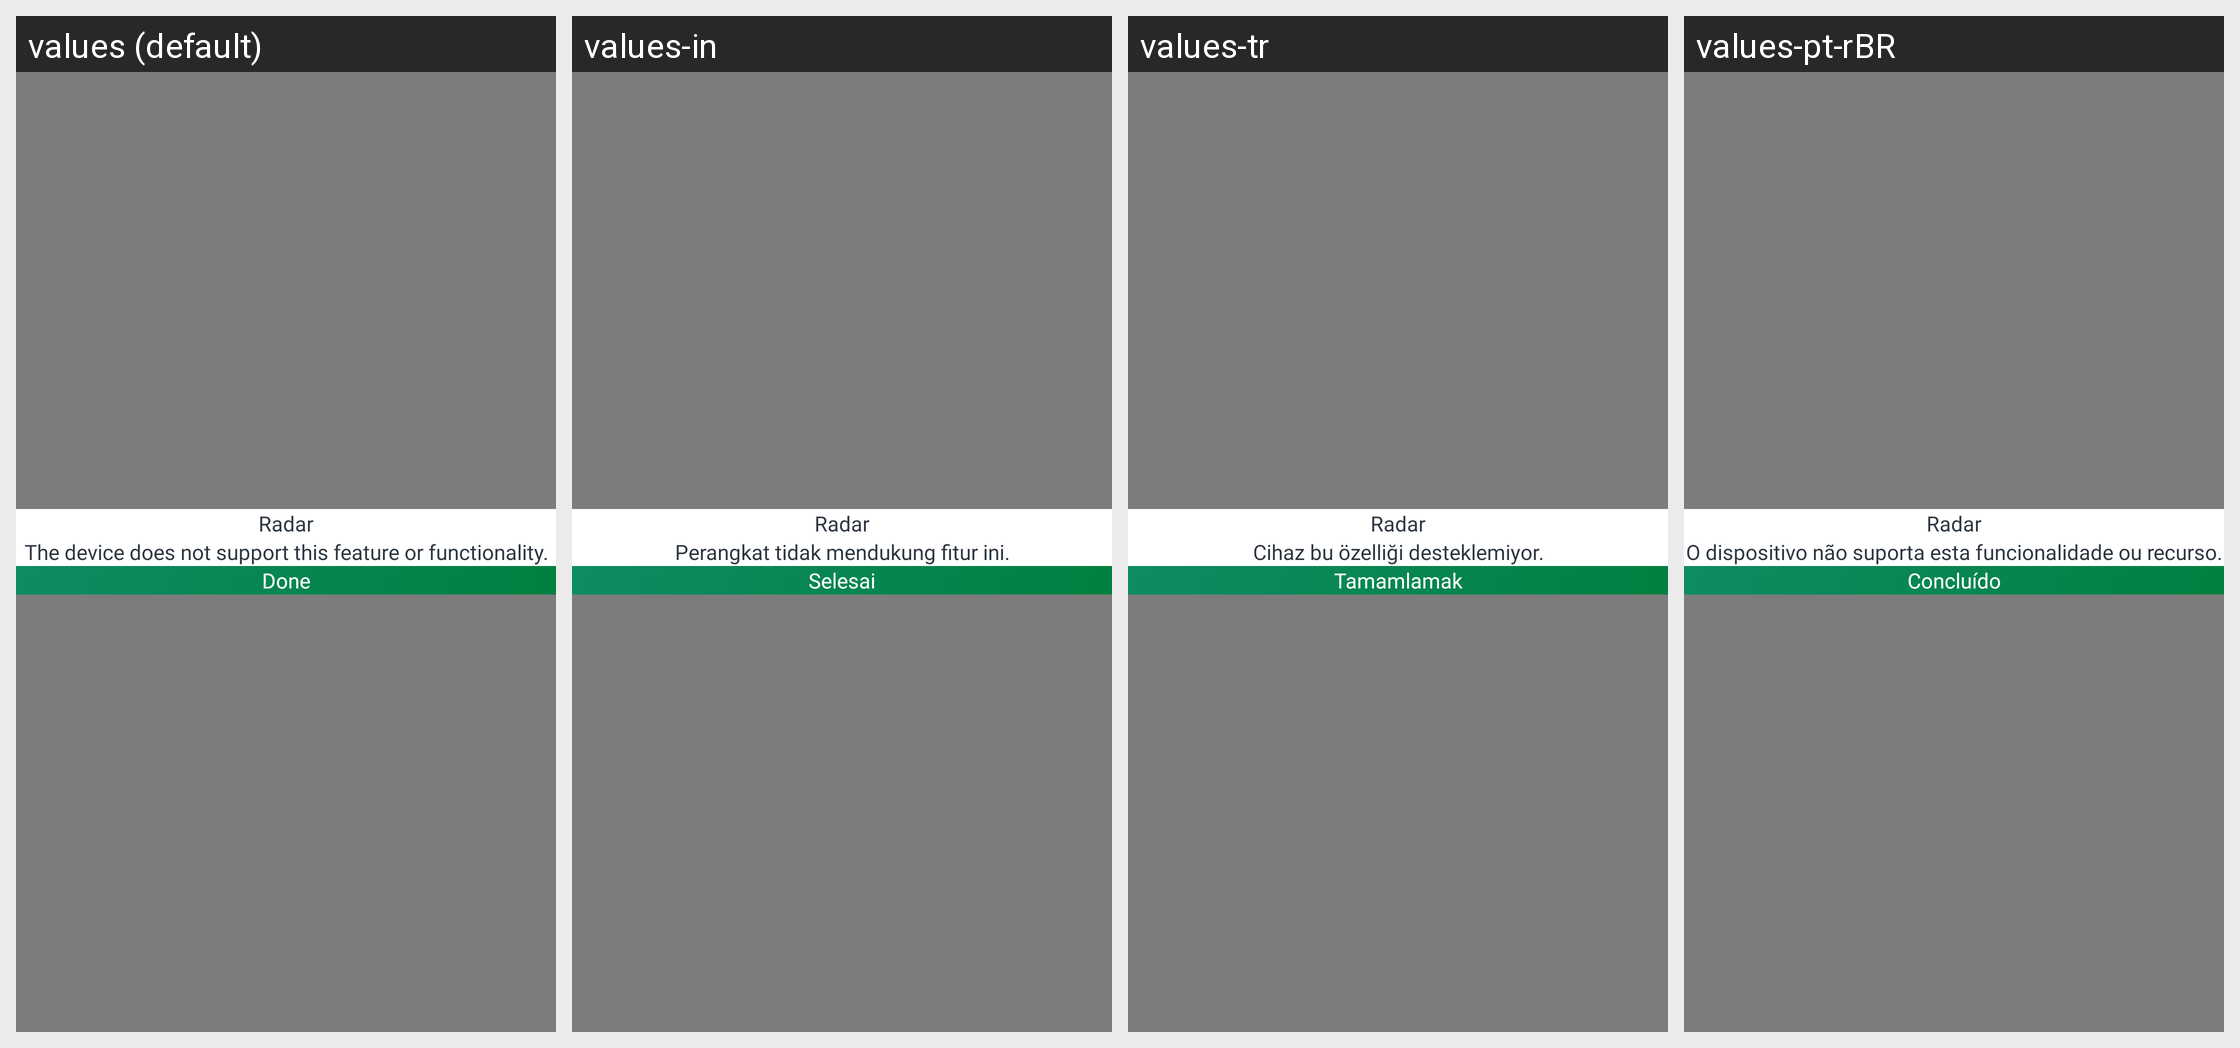

For this localized Android screen grid, give each drawn string resource with its value in every locale shown.
Android screen res/layout/radar_not_support_dlg.xml rendered under 4 locales, left to right: values (default), values-in, values-tr, values-pt-rBR. Device: Nexus 5 (rendered at 1080×1920; each locale shown at half size, 540×960, under a caption strip naming it); theme Theme.Main.
Other locales in the repository, not shown: values-ar, values-bn, values-de, values-es, values-fr, values-hi, values-ja, values-ko, values-pt, values-ru, values-zh-rCN, values-zh-rTW.
Strings drawn on this screen, with the default value and each locale's value (text and hints the layout hard-codes, and strings that could not be matched under every locale, appear in the picture but are not listed):

radar_title
  values: Radar
  values-in: Radar
  values-tr: Radar
  values-pt-rBR: Radar

string_cancel
  values: Cancel
  values-in: Membatalkan
  values-tr: İptal etmek
  values-pt-rBR: Cancelar

string_done
  values: Done
  values-in: Selesai
  values-tr: Tamamlamak
  values-pt-rBR: Concluído
